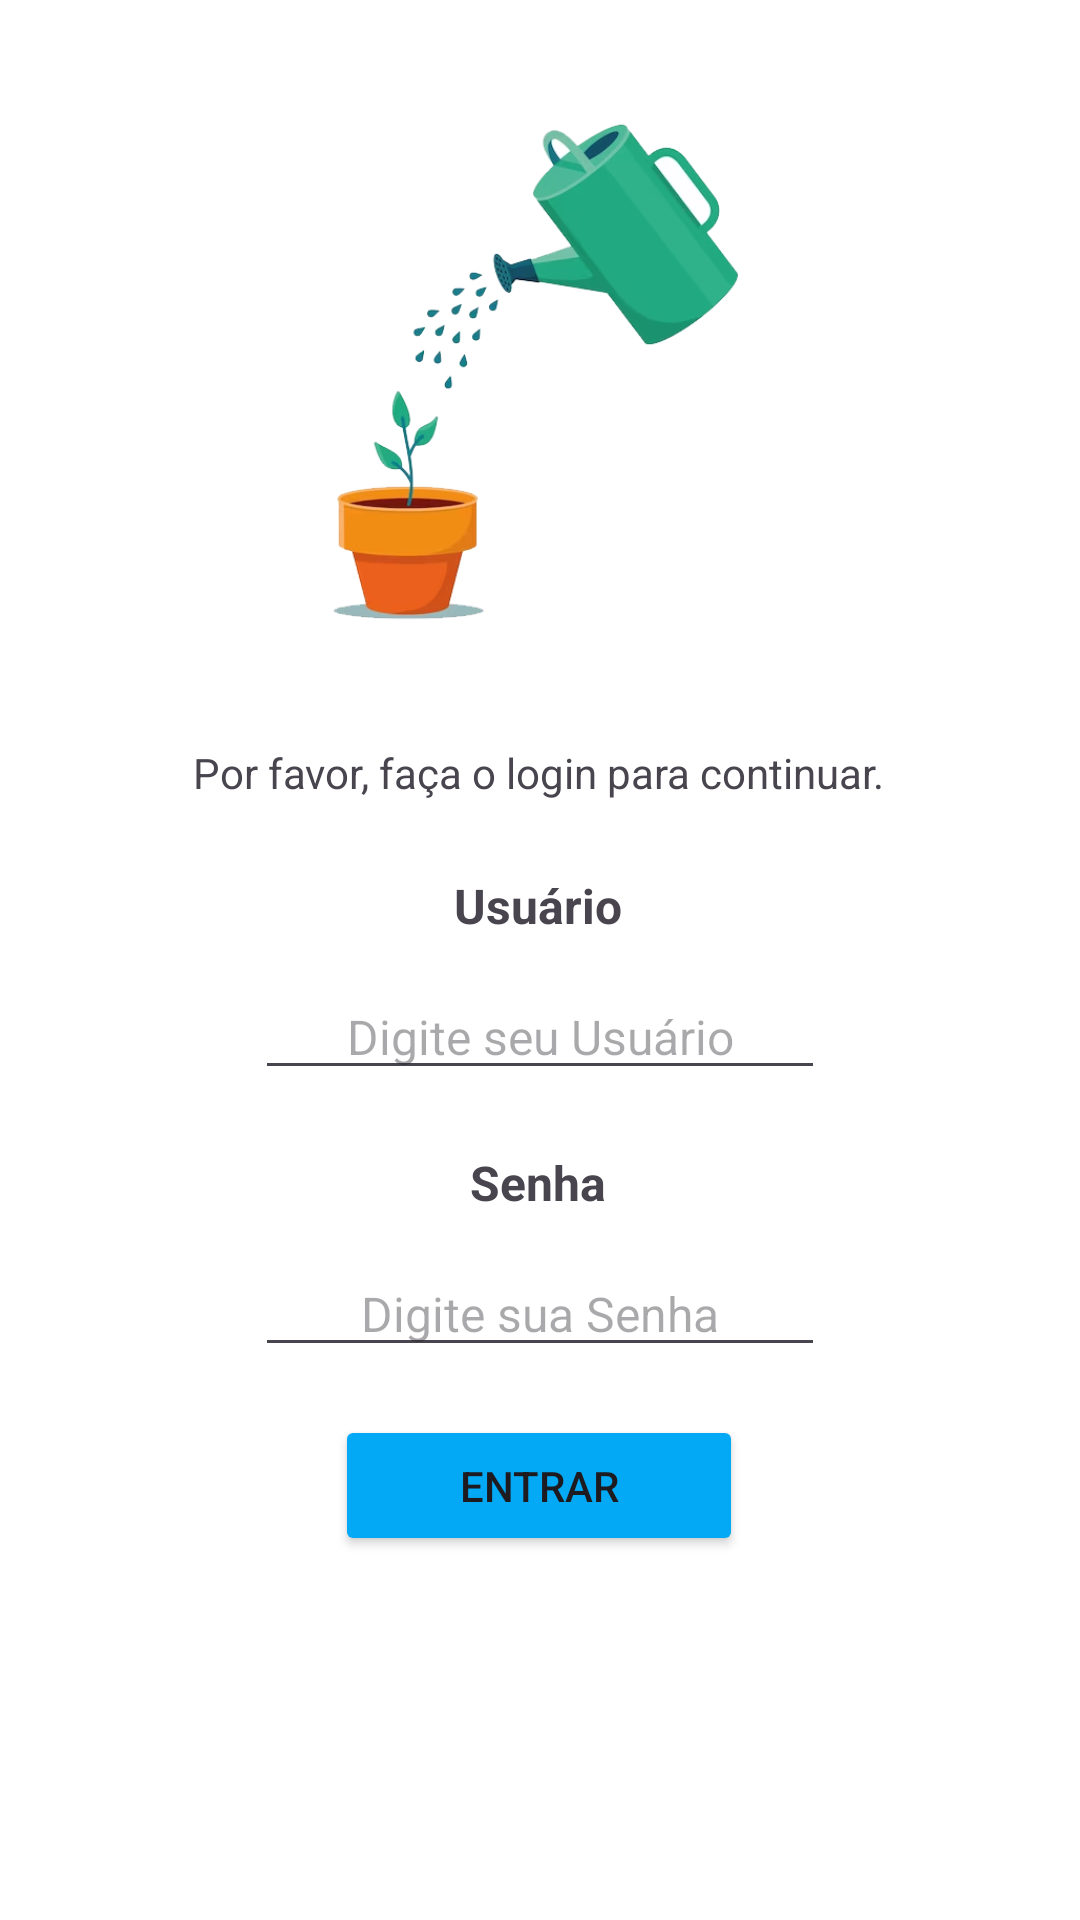

The Android layout XML behind this screen, and the referenced resources:
<!-- AndroidManifest.xml: application theme Theme.IWater -->
<!-- res/layout/activity_main.xml -->
<?xml version="1.0" encoding="utf-8"?>
<androidx.constraintlayout.widget.ConstraintLayout xmlns:android="http://schemas.android.com/apk/res/android"
    xmlns:app="http://schemas.android.com/apk/res-auto"
    xmlns:tools="http://schemas.android.com/tools"
    android:layout_width="match_parent"
    android:layout_height="match_parent"
    android:background="@color/white"
    tools:context=".MainActivity">

    <TextView
        android:id="@+id/textView"
        android:layout_width="wrap_content"
        android:layout_height="wrap_content"
        android:layout_marginTop="248dp"
        android:text="Por favor, faça o login para continuar."
        app:layout_constraintEnd_toEndOf="parent"
        app:layout_constraintHorizontal_bias="0.497"
        app:layout_constraintStart_toStartOf="parent"
        app:layout_constraintTop_toTopOf="parent" />

    <TextView
        android:id="@+id/textView2"
        android:layout_width="wrap_content"
        android:layout_height="wrap_content"
        android:layout_marginTop="24dp"
        android:text="Usuário"
        android:textSize="16sp"
        android:textStyle="bold"
        app:layout_constraintEnd_toEndOf="parent"
        app:layout_constraintHorizontal_bias="0.498"
        app:layout_constraintStart_toStartOf="parent"
        app:layout_constraintTop_toBottomOf="@+id/textView" />

    <TextView
        android:id="@+id/textView3"
        android:layout_width="wrap_content"
        android:layout_height="wrap_content"
        android:layout_marginTop="20dp"
        android:text="Senha"
        android:textSize="16sp"
        android:textStyle="bold"
        app:layout_constraintEnd_toEndOf="parent"
        app:layout_constraintHorizontal_bias="0.498"
        app:layout_constraintStart_toStartOf="parent"
        app:layout_constraintTop_toBottomOf="@+id/editTextUsuario" />

    <EditText
        android:id="@+id/editTextUsuario"
        android:layout_width="wrap_content"
        android:layout_height="wrap_content"
        android:layout_marginTop="12dp"
        android:ems="10"
        android:hint="Digite seu Usuário"
        android:inputType="text"
        android:textAlignment="center"
        android:textSize="16sp"
        app:layout_constraintEnd_toEndOf="parent"
        app:layout_constraintStart_toStartOf="parent"
        app:layout_constraintTop_toBottomOf="@+id/textView2" />

    <EditText
        android:id="@+id/editTextSenha"
        android:layout_width="wrap_content"
        android:layout_height="wrap_content"
        android:layout_marginTop="12dp"
        android:ems="10"
        android:hint="Digite sua Senha"
        android:inputType="text"
        android:textAlignment="center"
        android:textSize="16sp"
        app:layout_constraintEnd_toEndOf="parent"
        app:layout_constraintStart_toStartOf="parent"
        app:layout_constraintTop_toBottomOf="@+id/textView3" />

    <Button
        android:id="@+id/buttonEntrar"
        android:layout_width="136dp"
        android:layout_height="47dp"
        android:layout_marginTop="16dp"
        android:backgroundTint="#03A9F4"
        android:text="Entrar"
        app:layout_constraintBottom_toBottomOf="parent"
        app:layout_constraintEnd_toEndOf="parent"
        app:layout_constraintHorizontal_bias="0.498"
        app:layout_constraintStart_toStartOf="parent"
        app:layout_constraintTop_toBottomOf="@+id/editTextSenha"
        app:layout_constraintVertical_bias="0.0" />

    <ImageView
        android:id="@+id/imageView2"
        android:layout_width="219dp"
        android:layout_height="229dp"
        app:layout_constraintBottom_toTopOf="@+id/textView"
        app:layout_constraintEnd_toEndOf="parent"
        app:layout_constraintStart_toStartOf="parent"
        app:layout_constraintTop_toTopOf="parent"
        app:srcCompat="@drawable/logo" />

</androidx.constraintlayout.widget.ConstraintLayout>
<!-- resources referenced by this layout -->
<resources>
  <!-- drawable logo: png bitmap (drawable, 60495 bytes) -->
  <style name="Theme.IWater" parent="Base.Theme.IWater" />
  <style name="Base.Theme.IWater" parent="Theme.Material3.DayNight.NoActionBar">
          
          
      </style>
  <!-- not gathered from this repository: default colours our renderer supplied (Android Studio template values) -->
  <color name="white">#FFFFFFFF</color>
</resources>
